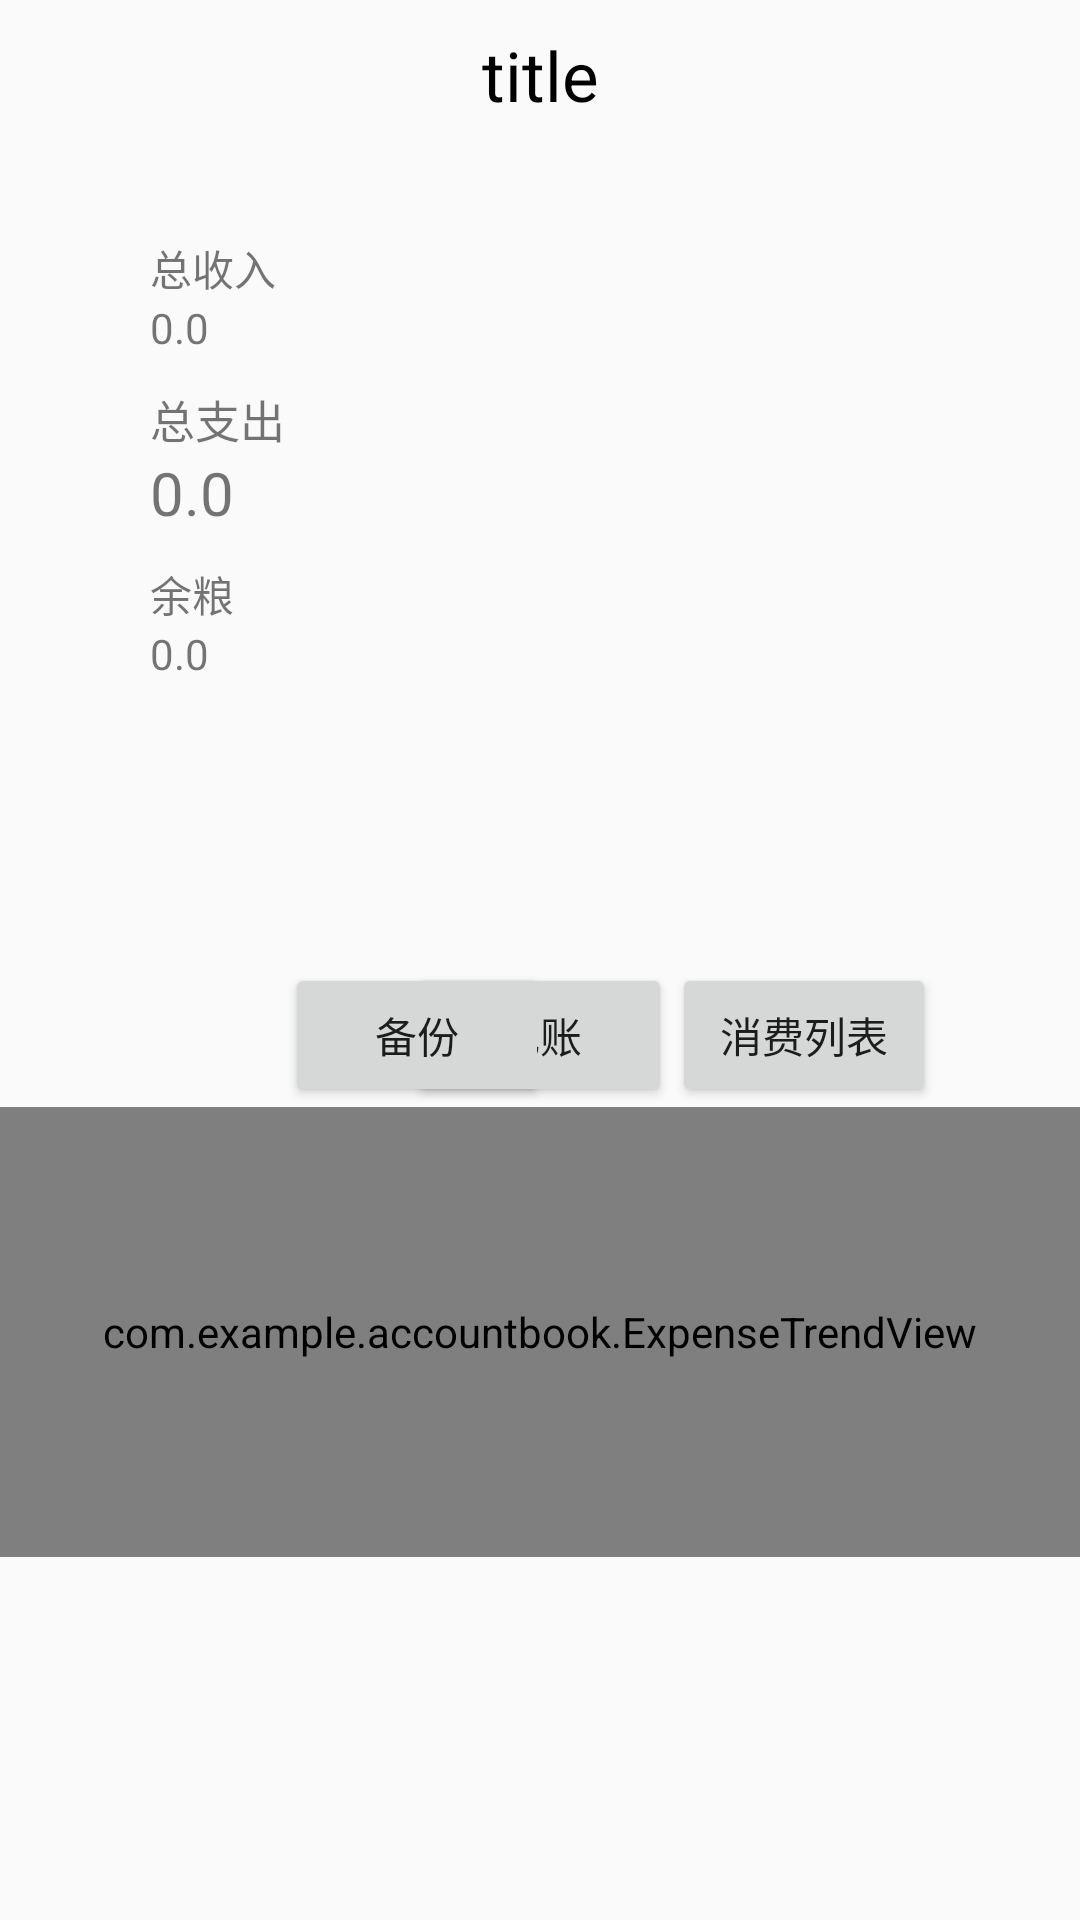

Layout XML and referenced resources for this Android screen:
<!-- AndroidManifest.xml: application theme AppTheme -->
<!-- res/layout/test.xml -->
<android.support.v4.widget.DrawerLayout xmlns:android="http://schemas.android.com/apk/res/android"
    android:id="@+id/main_drawer_layout"
    android:layout_width="match_parent"
    android:layout_height="match_parent" >
    
    
  	<include layout="@layout/test_mainactivity"/>

    
    
    <RelativeLayout
        android:id="@+id/main_left_drawer_layout"
        android:layout_width="240dp"
        android:layout_height="match_parent"
        android:layout_gravity="start"
        android:background="@android:color/transparent"
        android:paddingTop="50dp" >
    </RelativeLayout>
    
    
    
    <RelativeLayout
        android:id="@+id/main_right_drawer_layout"
        android:layout_width="240dp"
        android:layout_height="match_parent"
        android:layout_gravity="end"
        android:background="@android:color/transparent"
        android:paddingTop="50dp" >
    </RelativeLayout>
    

</android.support.v4.widget.DrawerLayout>
<!-- res/layout/test_mainactivity.xml (included above) -->
<?xml version="1.0" encoding="utf-8"?>
<LinearLayout xmlns:android="http://schemas.android.com/apk/res/android"
    android:layout_width="fill_parent"
    android:layout_height="wrap_content"
    android:orientation="vertical" 
    >

    <RelativeLayout
        android:id="@+id/title_layout"
        android:layout_width="fill_parent"
        android:layout_height="50dp" >

        <ImageButton
            android:id="@+id/menu_btn"
            android:layout_width="50dp"
            android:layout_height="50dp"
            android:layout_marginLeft="0dp"
            android:background="@null"
            android:contentDescription="@string/app_name"
            android:src="@drawable/user_personal_zone_menu" />

        <TextView
            android:id="@+id/title_text"
            android:layout_width="260dp"
            android:layout_height="50dp"
            android:layout_centerInParent="true"
            android:gravity="center"
            android:text="title"
            android:textColor="@android:color/black"
            android:textSize="23sp" />

        <ImageButton
            android:id="@+id/xiaoxi_btn"
            android:layout_width="50dp"
            android:layout_height="50dp"
            android:layout_alignParentRight="true"
            android:layout_marginRight="0dp"
            android:layout_toRightOf="@+id/title_text"
            android:background="@null"
            android:contentDescription="@string/app_name"
            android:src="@drawable/user_huodong_shouye_xiaoxi_btn" />
    </RelativeLayout>
	
    <include layout="@layout/activity_main"/>
    
</LinearLayout>
<!-- res/layout/activity_main.xml (included above) -->
<RelativeLayout xmlns:android="http://schemas.android.com/apk/res/android"
    xmlns:tools="http://schemas.android.com/tools"
    android:layout_width="match_parent"
    android:layout_height="match_parent" >

    
    <TextView 
        android:id="@+id/text_main_time"
        android:layout_width="fill_parent"
        android:layout_height="wrap_content"
         />
    
    <TextView 
        android:id="@+id/text_flag1"
        android:layout_marginLeft="50dp"
        android:layout_width="wrap_content"
        android:layout_height="wrap_content"
        android:layout_marginTop="10dp"
        android:layout_below="@id/text_main_time"
        android:text="总收入"
         />
    
    <TextView 
        android:id="@+id/text_sum_income"
        android:layout_alignLeft="@id/text_flag1"
        android:layout_width="fill_parent"
        android:layout_height="wrap_content"
        android:layout_below="@id/text_flag1"
        android:text="0.0" />
    
    
    <TextView 
        android:id="@+id/text_flag2"
        android:layout_alignLeft="@id/text_flag1"
        android:layout_width="wrap_content"
        android:layout_height="wrap_content"
        android:layout_marginTop="10dp"
        android:layout_below="@id/text_sum_income"
        android:text="总支出"
        android:textSize="15sp"
         />
    
    <TextView 
        android:id="@+id/text_sum_expense"
        android:layout_alignLeft="@id/text_flag1"
        android:layout_width="fill_parent"
        android:layout_height="wrap_content"
        android:textSize="20sp"
        android:text="0.0"
        android:layout_below="@id/text_flag2" />
    
    
    
    <TextView 
        android:id="@+id/text_flag3"
        android:layout_alignLeft="@id/text_flag1"
        android:layout_width="wrap_content"
        android:layout_height="wrap_content"
        android:layout_marginTop="10dp"
        android:layout_below="@id/text_sum_expense"
        android:text="余粮"
         />
    
    <TextView 
        android:id="@+id/text_sum_balance"
        android:layout_alignLeft="@id/text_flag1"
        android:layout_width="fill_parent"
        android:layout_height="wrap_content"
        android:text="0.0"
        android:layout_below="@id/text_flag3" />
  
    
    <Button 
        android:id="@+id/btn_add_account"
        android:layout_width="wrap_content"
        android:layout_height="wrap_content"
        android:text="记账"
        android:layout_centerHorizontal="true"
        android:layout_centerVertical="true" />

     <Button
        android:id="@+id/btn_test"
        android:layout_width="wrap_content"
        android:layout_height="wrap_content"
        android:layout_toRightOf="@id/btn_add_account"
        android:layout_alignTop="@id/btn_add_account"
        android:text="消费列表" />
    
    <com.example.accountbook.ExpenseTrendView
        android:id="@+id/menulist"
        android:layout_width="fill_parent"
        android:layout_height="150dp"
        android:layout_alignParentLeft="true"
        android:layout_alignParentRight="true"
        android:layout_below="@+id/btn_add_account"
        android:layout_margin="0dp"
        android:background="@color/white" />

    <Button
        android:id="@+id/btn_backup"
        android:layout_width="wrap_content"
        android:layout_height="wrap_content"
        android:layout_alignBaseline="@+id/btn_add_account"
        android:layout_alignBottom="@+id/btn_add_account"
        android:layout_toRightOf="@+id/text_flag2"
        android:text="备份" />

</RelativeLayout>
<!-- resources referenced by this layout -->
<resources>
  <string name="app_name">AccountBook</string>
  <style name="AppTheme" parent="AppBaseTheme">
          
      </style>
  <style name="AppBaseTheme" parent="Theme.AppCompat.Light">
          
      </style>
  <!-- not gathered from this repository: default colours our renderer supplied (Android Studio template values) -->
  <color name="white">#FFFFFFFF</color>
</resources>
